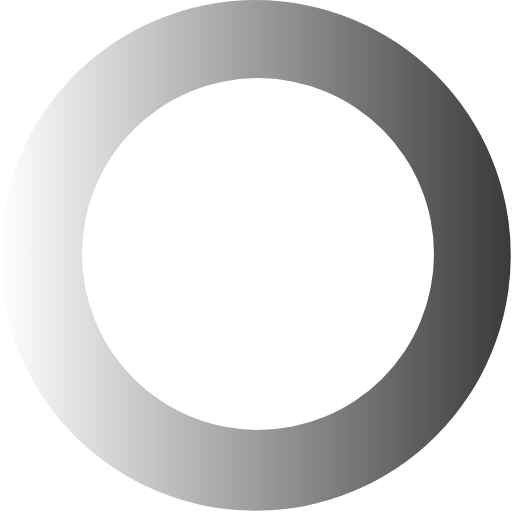
t = 0.00 s
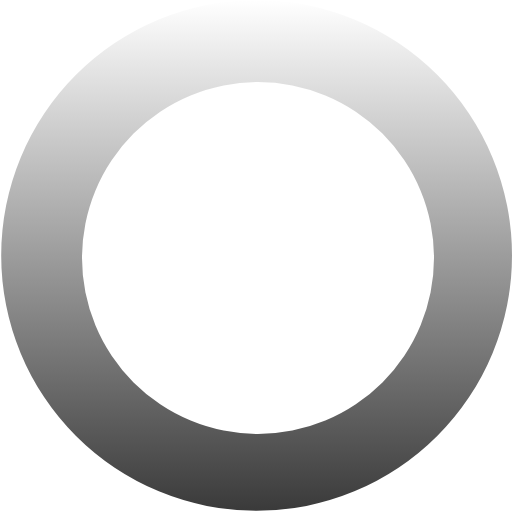
t = 0.27 s
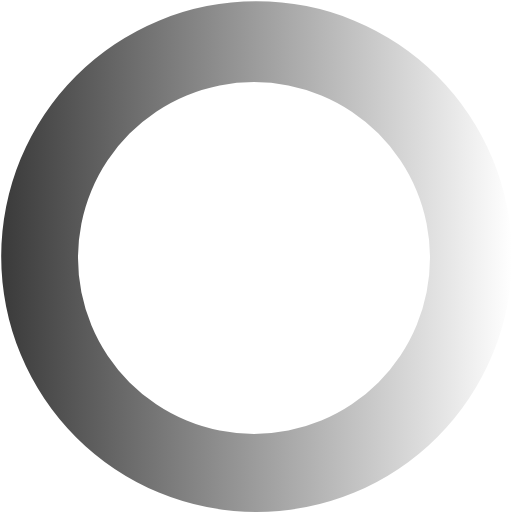
t = 0.54 s
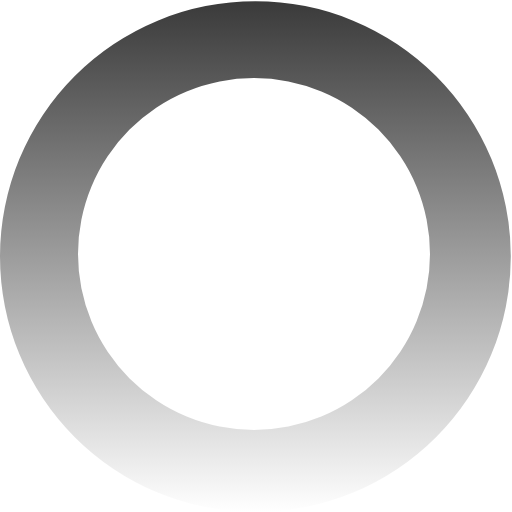
t = 0.81 s

The animated SVG that drew these frames (rendered in a browser with its animation timeline set to each time). Animation: 1 SMIL element (animateTransform=1); one cycle of 1.08 s, repeats indefinitely.

<svg class="jet-sub-mega-menu__loader" xmlns:svg="http://www.w3.org/2000/svg" xmlns="http://www.w3.org/2000/svg" xmlns:xlink="http://www.w3.org/1999/xlink" version="1.0" width="24px" height="25px" viewBox="0 0 128 128" xml:space="preserve">
	<g>
		<linearGradient id="linear-gradient-6899b3d6b4e4d">
			<stop offset="0%" stop-color="#3a3a3a" stop-opacity="0"></stop>
			<stop offset="100%" stop-color="#3a3a3a" stop-opacity="1"></stop>
		</linearGradient>
	<path d="M63.85 0A63.85 63.85 0 1 1 0 63.85 63.85 63.85 0 0 1 63.85 0zm.65 19.5a44 44 0 1 1-44 44 44 44 0 0 1 44-44z" fill="url(#linear-gradient-6899b3d6b4e4d)" fill-rule="evenodd"></path>
	<animateTransform attributeName="transform" type="rotate" from="0 64 64" to="360 64 64" dur="1080ms" repeatCount="indefinite"></animateTransform>
	</g>
</svg>